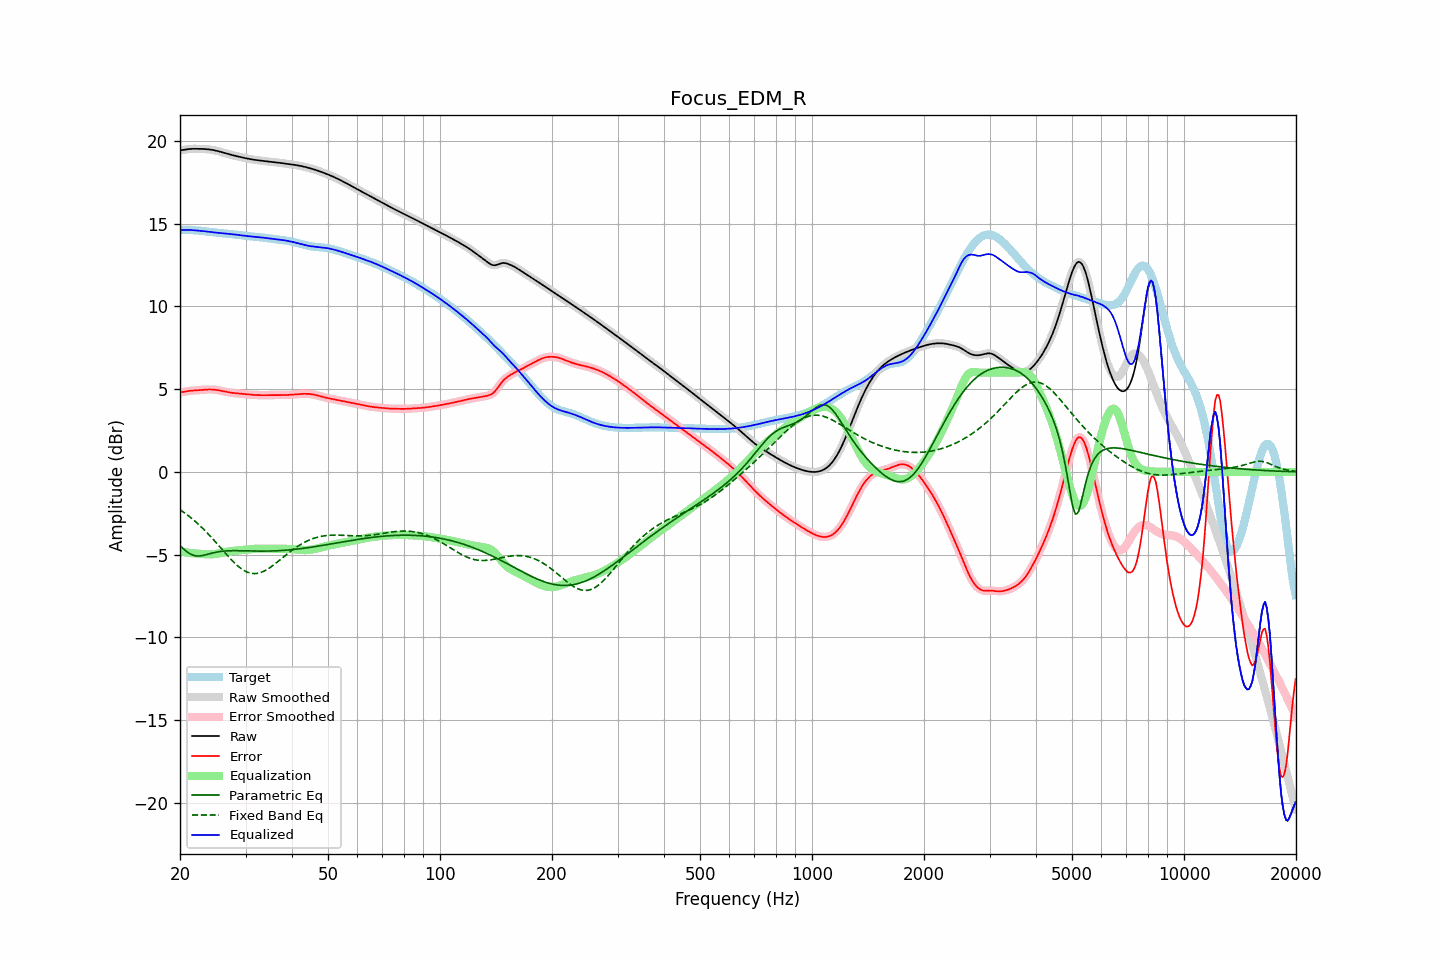

The file beside this chart, header and first rows:
frequency, raw, error, smoothed, error_smoothed, equalization, parametric_eq, fixed_band_eq, equalized_raw, equalized_smoothed, target
20.00, 19.43, 4.80, 19.42, 4.80, -4.80, -4.46, -2.28, 14.63, 14.62, 14.62
20.20, 19.44, 4.82, 19.44, 4.82, -4.82, -4.55, -2.35, 14.62, 14.62, 14.62
20.40, 19.45, 4.83, 19.46, 4.83, -4.84, -4.64, -2.42, 14.62, 14.62, 14.62
20.61, 19.47, 4.85, 19.47, 4.85, -4.85, -4.72, -2.49, 14.62, 14.62, 14.62
20.81, 19.49, 4.87, 19.49, 4.87, -4.87, -4.80, -2.56, 14.62, 14.62, 14.62
21.02, 19.50, 4.88, 19.50, 4.88, -4.88, -4.87, -2.63, 14.62, 14.62, 14.62
21.23, 19.51, 4.90, 19.51, 4.90, -4.89, -4.93, -2.71, 14.62, 14.62, 14.62
21.44, 19.52, 4.91, 19.52, 4.91, -4.90, -4.98, -2.79, 14.61, 14.61, 14.61
21.66, 19.52, 4.92, 19.52, 4.92, -4.91, -5.03, -2.87, 14.61, 14.61, 14.61
21.87, 19.52, 4.92, 19.52, 4.92, -4.92, -5.05, -2.95, 14.60, 14.60, 14.60
22.09, 19.52, 4.93, 19.52, 4.93, -4.93, -5.08, -3.03, 14.59, 14.59, 14.59
22.31, 19.52, 4.94, 19.52, 4.94, -4.94, -5.08, -3.12, 14.58, 14.58, 14.59
22.54, 19.52, 4.94, 19.52, 4.94, -4.95, -5.08, -3.21, 14.57, 14.57, 14.58
22.76, 19.52, 4.95, 19.52, 4.95, -4.95, -5.07, -3.30, 14.56, 14.56, 14.57
22.99, 19.52, 4.96, 19.52, 4.96, -4.96, -5.05, -3.40, 14.55, 14.55, 14.56
23.22, 19.51, 4.97, 19.51, 4.97, -4.97, -5.03, -3.49, 14.54, 14.54, 14.54
23.45, 19.51, 4.98, 19.51, 4.98, -4.97, -5.01, -3.59, 14.53, 14.53, 14.53
23.69, 19.50, 4.98, 19.50, 4.98, -4.98, -4.98, -3.69, 14.52, 14.52, 14.52
23.92, 19.49, 4.98, 19.49, 4.98, -4.98, -4.95, -3.79, 14.51, 14.51, 14.51
24.16, 19.48, 4.98, 19.48, 4.98, -4.98, -4.93, -3.90, 14.49, 14.49, 14.49
24.40, 19.46, 4.98, 19.46, 4.98, -4.98, -4.90, -4.00, 14.48, 14.48, 14.48
24.65, 19.44, 4.97, 19.44, 4.97, -4.97, -4.88, -4.11, 14.47, 14.47, 14.47
24.89, 19.42, 4.96, 19.42, 4.96, -4.96, -4.86, -4.22, 14.46, 14.46, 14.46
25.14, 19.40, 4.95, 19.40, 4.95, -4.95, -4.84, -4.33, 14.45, 14.45, 14.45
25.39, 19.37, 4.93, 19.37, 4.93, -4.93, -4.82, -4.44, 14.44, 14.44, 14.44
25.65, 19.35, 4.91, 19.35, 4.91, -4.91, -4.81, -4.55, 14.44, 14.44, 14.43
25.91, 19.32, 4.89, 19.32, 4.89, -4.89, -4.80, -4.66, 14.43, 14.43, 14.43
26.16, 19.29, 4.87, 19.29, 4.87, -4.87, -4.79, -4.77, 14.42, 14.42, 14.42
26.43, 19.26, 4.85, 19.26, 4.85, -4.85, -4.78, -4.89, 14.41, 14.41, 14.41
26.69, 19.23, 4.83, 19.23, 4.83, -4.83, -4.77, -4.99, 14.40, 14.40, 14.40
26.96, 19.20, 4.81, 19.20, 4.81, -4.81, -4.77, -5.10, 14.39, 14.39, 14.39
27.23, 19.18, 4.80, 19.18, 4.80, -4.80, -4.76, -5.21, 14.38, 14.38, 14.38
27.50, 19.15, 4.78, 19.15, 4.78, -4.78, -4.76, -5.31, 14.37, 14.37, 14.37
27.77, 19.13, 4.77, 19.13, 4.77, -4.77, -4.76, -5.41, 14.36, 14.36, 14.36
28.05, 19.11, 4.76, 19.11, 4.76, -4.76, -4.76, -5.51, 14.35, 14.35, 14.35
28.33, 19.08, 4.75, 19.08, 4.75, -4.75, -4.76, -5.60, 14.33, 14.33, 14.33
28.62, 19.06, 4.74, 19.06, 4.74, -4.74, -4.76, -5.69, 14.32, 14.32, 14.32
28.90, 19.04, 4.73, 19.04, 4.73, -4.73, -4.76, -5.76, 14.31, 14.31, 14.31
29.19, 19.02, 4.72, 19.02, 4.72, -4.72, -4.76, -5.84, 14.30, 14.30, 14.29
29.48, 19.00, 4.71, 19.00, 4.71, -4.71, -4.77, -5.90, 14.28, 14.28, 14.28
29.78, 18.97, 4.70, 18.97, 4.70, -4.70, -4.77, -5.97, 14.27, 14.27, 14.27
30.08, 18.95, 4.69, 18.95, 4.69, -4.69, -4.77, -6.02, 14.26, 14.26, 14.26
30.38, 18.93, 4.68, 18.93, 4.68, -4.68, -4.77, -6.06, 14.25, 14.25, 14.25
30.68, 18.91, 4.67, 18.91, 4.67, -4.67, -4.78, -6.09, 14.24, 14.24, 14.24
30.99, 18.90, 4.67, 18.90, 4.67, -4.67, -4.78, -6.12, 14.23, 14.23, 14.23
31.30, 18.88, 4.66, 18.88, 4.66, -4.66, -4.78, -6.14, 14.22, 14.22, 14.22
31.61, 18.86, 4.65, 18.86, 4.65, -4.65, -4.78, -6.15, 14.21, 14.21, 14.21
31.93, 18.85, 4.65, 18.85, 4.65, -4.65, -4.78, -6.14, 14.20, 14.20, 14.20
32.24, 18.84, 4.64, 18.84, 4.64, -4.64, -4.78, -6.13, 14.19, 14.19, 14.20
32.57, 18.82, 4.64, 18.82, 4.64, -4.64, -4.79, -6.11, 14.19, 14.18, 14.18
32.89, 18.81, 4.64, 18.81, 4.64, -4.64, -4.79, -6.09, 14.17, 14.17, 14.17
33.22, 18.80, 4.64, 18.80, 4.64, -4.64, -4.79, -6.05, 14.16, 14.16, 14.16
33.55, 18.79, 4.63, 18.79, 4.63, -4.64, -4.79, -6.01, 14.15, 14.15, 14.15
33.89, 18.78, 4.63, 18.78, 4.64, -4.64, -4.79, -5.96, 14.14, 14.14, 14.14
34.23, 18.77, 4.64, 18.77, 4.64, -4.64, -4.78, -5.91, 14.13, 14.13, 14.13
34.57, 18.75, 4.64, 18.75, 4.64, -4.64, -4.78, -5.85, 14.12, 14.12, 14.12
34.92, 18.74, 4.64, 18.74, 4.64, -4.64, -4.78, -5.78, 14.11, 14.11, 14.10
35.27, 18.73, 4.64, 18.73, 4.64, -4.64, -4.78, -5.71, 14.09, 14.09, 14.09
35.62, 18.72, 4.64, 18.72, 4.64, -4.64, -4.78, -5.64, 14.08, 14.08, 14.08
35.97, 18.71, 4.64, 18.71, 4.64, -4.64, -4.77, -5.57, 14.07, 14.07, 14.07
... 635 more rows
